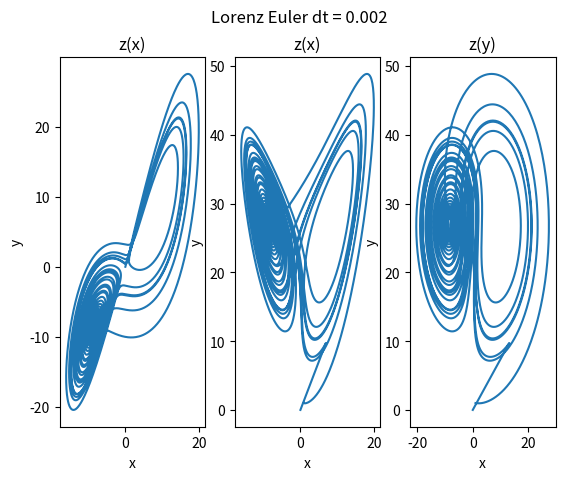
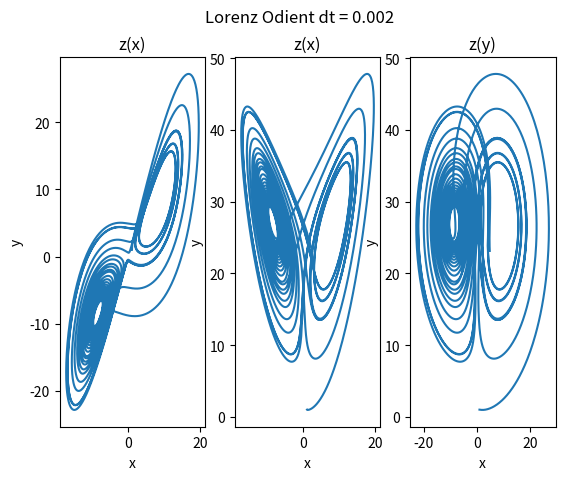
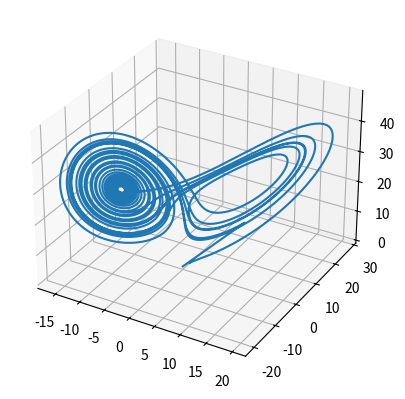
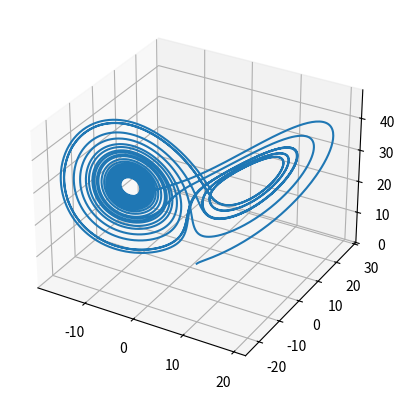

These figures' Python source, in order:
import numpy as np
import matplotlib.pyplot as plt
from scipy.integrate import odeint


def lorenz(x, y, z, s=10, r=28, b=2.667):
    """
    Rozniczkowanie
    """
    x_dot = s*(y - x)
    y_dot = r*x - y - x*z
    z_dot = x*y - b*z
    return x_dot, y_dot, z_dot


dt = 0.002
tmax = 25
Nt = int(tmax/dt)
t = np.linspace(0, tmax, Nt)
nt = len(t)
# Need one more for the initial values
xs = np.empty(Nt + 1)
ys = np.empty(Nt + 1)
zs = np.empty(Nt + 1)

# Set initial values
xs[0], ys[0], zs[0] = (1, 1, 1)

# Step through "time", calculating the partial derivatives at the current point
# and using them to estimate the next point
for i in range(nt-1):
    x_dot, y_dot, z_dot = lorenz(xs[i], ys[i], zs[i])
    xs[i + 1] = xs[i] + (x_dot * dt)
    ys[i + 1] = ys[i] + (y_dot * dt)
    zs[i + 1] = zs[i] + (z_dot * dt)


# Plot
fig, (ax1, ax2, ax3) = plt.subplots(1, 3)
fig.suptitle(f'Lorenz Euler dt = {dt}')


ax1.plot(xs, ys)
ax1.set_xlabel("x")
ax1.set_ylabel("y")
ax1.set_title("z(x)")

ax2.plot(xs, zs)
ax2.set_xlabel("x")
ax2.set_ylabel("y")
ax2.set_title("z(x)")

ax3.plot(ys, zs)
ax3.set_xlabel("x")
ax3.set_ylabel("y")
ax3.set_title("z(y)")

plt.show()



def lorenz2(state, t, sigma, beta, rho):
    """Metoda odient"""

    x, y, z = state

    dx = sigma * (y - x)
    dy = x * (rho - z) - y
    dz = x * y - beta * z

    return [dx, dy, dz]


sigma = 10.0
beta = 8.0 / 3.0
rho = 28.0

p = (sigma, beta, rho)

y0 = [1.0, 1.0, 1.0]
t = np.arange(0.0, 25.0, 0.002)

result = odeint(lorenz2, y0, t, p)
x = result[:, 0]
y = result[:, 1]
z = result[:, 2]

fig, (ax1, ax2, ax3) = plt.subplots(1, 3)
fig.suptitle(f'Lorenz Odient dt = {dt}')


ax1.plot(x, y)
ax1.set_xlabel("x")
ax1.set_ylabel("y")
ax1.set_title("z(x)")

ax2.plot(x, z)
ax2.set_xlabel("x")
ax2.set_ylabel("y")
ax2.set_title("z(x)")

ax3.plot(y, z)
ax3.set_xlabel("x")
ax3.set_ylabel("y")
ax3.set_title("z(y)")

plt.show()

fig = plt.figure()
ax = fig.add_subplot(projection='3d')
ax.plot(xs, ys, zs)

fig = plt.figure()
ax = fig.add_subplot(projection='3d')
ax.plot(x, y, z)

plt.show()
